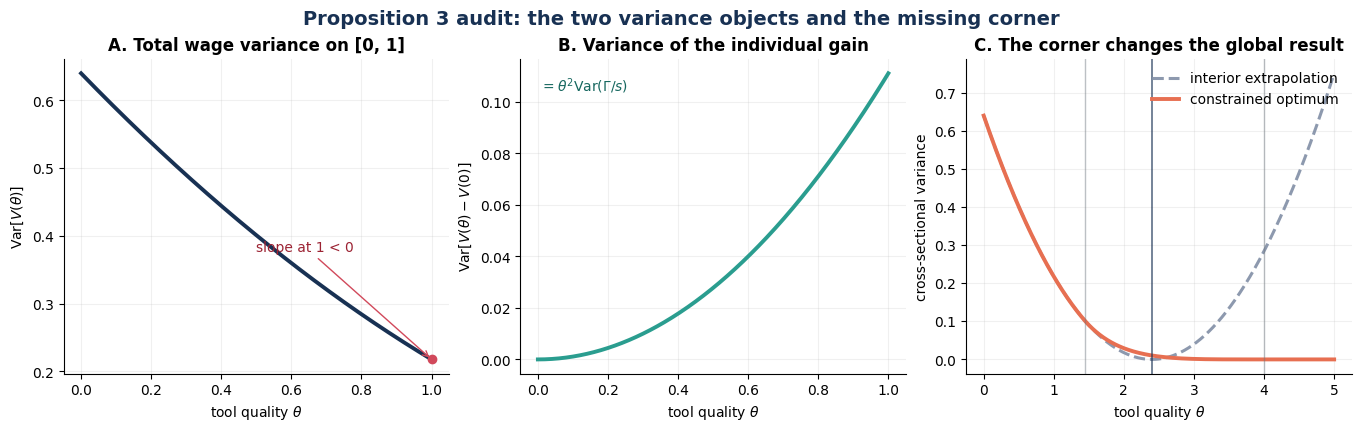
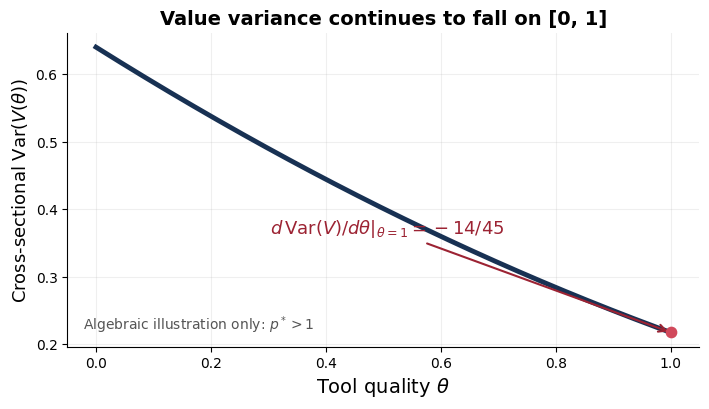

Reproduce these figures in Python, in order.
"""Reproducible audit of Proposition 3 in Agrawal, Gans & Goldfarb (2025).

The script separates three objects:
1. cross-sectional variance of the total continuation value;
2. cross-sectional variance of the individual tool benefit;
3. the constrained optimum after effort reaches the corner e = 0.

Run:
    python sim.py
    python sim.py --no-plot
"""

from __future__ import annotations

import argparse
from pathlib import Path

import matplotlib
import numpy as np

matplotlib.use("Agg")
import matplotlib.pyplot as plt


ALPHA = 1.0
DELTA = 4.0
GAMMA0 = 0.8
GAMMA = 0.4
DISCOUNT = 0.5
GAMMA_MULTIPLIER = GAMMA0 / (1.0 - DISCOUNT * GAMMA)
SKILLS = np.array([0.6, 1.0])
PROBABILITIES = np.array([0.5, 0.5])
K = ALPHA**2 * DELTA**2 / 4.0


def expectation(values: np.ndarray) -> np.ndarray:
    """Population expectation over the last axis."""
    return np.sum(values * PROBABILITIES, axis=-1)


def variance(values: np.ndarray) -> np.ndarray:
    """Population variance over the last axis."""
    mean = expectation(values)
    return expectation((values - np.expand_dims(mean, axis=-1)) ** 2)


def interior_effort(theta: np.ndarray) -> np.ndarray:
    """Unconstrained FOC candidate; can become negative."""
    return K * SKILLS - np.expand_dims(theta, -1) / SKILLS


def interior_value(theta: np.ndarray) -> np.ndarray:
    """Paper's closed-form continuation value, valid only when effort is positive."""
    return GAMMA_MULTIPLIER * (
        K * SKILLS + np.expand_dims(theta, -1) / SKILLS
    )


def constrained_value(theta: np.ndarray) -> np.ndarray:
    """Value from the true optimum e*(theta) = max{interior candidate, 0}."""
    theta_column = np.expand_dims(theta, -1)
    effort = np.maximum(K * SKILLS - theta_column / SKILLS, 0.0)
    per_opportunity = (
        ALPHA * DELTA * np.sqrt(SKILLS * effort + theta_column) - effort
    )
    return GAMMA_MULTIPLIER * per_opportunity


def analytic_audit() -> dict[str, float]:
    assert np.isclose(GAMMA_MULTIPLIER, 1.0)
    mu_s = expectation(SKILLS)
    sigma_s = np.sqrt(variance(SKILLS))
    inverse_skill = 1.0 / SKILLS
    e_inv_s = expectation(inverse_skill)
    var_inv_s = variance(inverse_skill)

    condition_lhs = 1.0  # E[Gamma^2] / E[Gamma]^2 because Gamma is constant.
    condition_rhs = mu_s * e_inv_s
    a0 = (DELTA**2 * ALPHA**2 / 2.0) * (1.0 - condition_rhs)
    theta_star = -a0 / (2.0 * var_inv_s)
    derivative_at_one = a0 + 2.0 * var_inv_s
    gain_variance_derivative_at_one = 2.0 * var_inv_s
    smallest_corner = np.min(K * SKILLS**2)

    assert mu_s > 3.0 * sigma_s
    assert condition_lhs < condition_rhs
    assert smallest_corner > 1.0
    assert derivative_at_one < 0.0
    assert theta_star > 1.0

    return {
        "mu_s": float(mu_s),
        "sigma_s": float(sigma_s),
        "condition_lhs": float(condition_lhs),
        "condition_rhs": float(condition_rhs),
        "a0": float(a0),
        "var_gamma_over_s": float(var_inv_s),
        "theta_star": float(theta_star),
        "derivative_at_one": float(derivative_at_one),
        "gain_variance_derivative_at_one": float(
            gain_variance_derivative_at_one
        ),
        "smallest_corner": float(smallest_corner),
    }


def print_audit(results: dict[str, float]) -> None:
    print("Proposition 3 exact two-type audit")
    print("----------------------------------")
    print(f"skills: {SKILLS.tolist()} with equal probability")
    print(
        "opportunity parameters: "
        f"gamma0={GAMMA0}, gamma={GAMMA}, delta={DISCOUNT}, "
        f"so Gamma={GAMMA_MULTIPLIER:.1f}"
    )
    print(f"mu_s = {results['mu_s']:.6f}")
    print(f"sigma_s = {results['sigma_s']:.6f}")
    print(
        "support/moment check: "
        f"mu_s > 3 sigma_s is {results['mu_s']:.3f} > "
        f"{3 * results['sigma_s']:.3f}"
    )
    print(
        "condition (30): "
        f"{results['condition_lhs']:.6f} < "
        f"{results['condition_rhs']:.6f}"
    )
    print(f"a0 = {results['a0']:.6f} < 0")
    print(f"Var(Gamma/s) = {results['var_gamma_over_s']:.6f} > 0")
    print(f"algebraic theta* = {results['theta_star']:.6f}")
    print(
        "d Var(V)/d theta at theta=1 = "
        f"{results['derivative_at_one']:.6f} < 0"
    )
    print(
        "d Var(V(theta)-V(0))/d theta at theta=1 = "
        f"{results['gain_variance_derivative_at_one']:.6f} > 0"
    )
    print(
        "first zero-effort corner occurs at theta = "
        f"{results['smallest_corner']:.6f}"
    )
    print("VERDICT: condition (30) does not imply a positive slope at theta=1.")


def make_figure(output: Path, results: dict[str, float]) -> None:
    output.parent.mkdir(parents=True, exist_ok=True)

    theta_unit = np.linspace(0.0, 1.0, 401)
    total_var_unit = variance(interior_value(theta_unit))
    gains_unit = interior_value(theta_unit) - interior_value(np.zeros_like(theta_unit))
    gain_var_unit = variance(gains_unit)

    theta_long = np.linspace(0.0, 5.0, 1001)
    paper_var_long = variance(interior_value(theta_long))
    true_var_long = variance(constrained_value(theta_long))

    plt.rcParams.update(
        {
            "font.family": "DejaVu Sans",
            "font.size": 10,
            "axes.titleweight": "bold",
            "axes.spines.top": False,
            "axes.spines.right": False,
        }
    )
    fig, axes = plt.subplots(1, 3, figsize=(13.5, 4.2), constrained_layout=True)

    axes[0].plot(theta_unit, total_var_unit, color="#183153", linewidth=2.8)
    axes[0].scatter([1.0], [total_var_unit[-1]], color="#d1495b", zorder=3)
    axes[0].set_title("A. Total wage variance on [0, 1]")
    axes[0].set_xlabel(r"tool quality $\theta$")
    axes[0].set_ylabel(r"$\mathrm{Var}[V(\theta)]$")
    axes[0].annotate(
        "slope at 1 < 0",
        xy=(1.0, total_var_unit[-1]),
        xytext=(0.50, total_var_unit[-1] + 0.16),
        arrowprops={"arrowstyle": "->", "color": "#d1495b"},
        color="#9c2333",
    )
    axes[0].grid(alpha=0.18)

    axes[1].plot(theta_unit, gain_var_unit, color="#2a9d8f", linewidth=2.8)
    axes[1].set_title("B. Variance of the individual gain")
    axes[1].set_xlabel(r"tool quality $\theta$")
    axes[1].set_ylabel(r"$\mathrm{Var}[V(\theta)-V(0)]$")
    axes[1].text(
        0.05,
        0.90,
        r"$=\theta^2\mathrm{Var}(\Gamma/s)$",
        transform=axes[1].transAxes,
        color="#16675f",
    )
    axes[1].grid(alpha=0.18)

    axes[2].plot(
        theta_long,
        paper_var_long,
        color="#8d99ae",
        linestyle="--",
        linewidth=2.2,
        label="interior extrapolation",
    )
    axes[2].plot(
        theta_long,
        true_var_long,
        color="#e76f51",
        linewidth=2.8,
        label="constrained optimum",
    )
    for corner in K * SKILLS**2:
        axes[2].axvline(corner, color="#6c757d", linewidth=1, alpha=0.45)
    axes[2].axvline(
        results["theta_star"], color="#183153", linewidth=1.3, alpha=0.65
    )
    axes[2].set_title("C. The corner changes the global result")
    axes[2].set_xlabel(r"tool quality $\theta$")
    axes[2].set_ylabel("cross-sectional variance")
    axes[2].legend(frameon=False, loc="upper right")
    axes[2].grid(alpha=0.18)

    fig.suptitle(
        "Proposition 3 audit: the two variance objects and the missing corner",
        fontsize=14,
        fontweight="bold",
        color="#183153",
    )
    fig.savefig(output, dpi=220, bbox_inches="tight", facecolor="white")
    plt.close(fig)


def make_slide_figure(output: Path) -> None:
    """One readable panel for the five-minute Beamer deck.

    The three-panel extended audit remains available separately. This chart
    shows an algebraic example, NOT a probability-calibrated model.
    """
    output.parent.mkdir(parents=True, exist_ok=True)
    theta = np.linspace(0.0, 1.0, 401)
    values = variance(interior_value(theta))
    fig, ax = plt.subplots(figsize=(7.2, 4.2))
    ax.plot(theta, values, color="#183153", linewidth=3.5)
    ax.scatter([1.0], [values[-1]], color="#d1495b", s=55, zorder=4)
    ax.annotate(
        r"$d\,\mathrm{Var}(V)/d\theta|_{\theta=1}=-14/45$",
        xy=(1.0, values[-1]),
        xytext=(0.32, 0.36),
        textcoords="axes fraction",
        fontsize=13,
        color="#9c2333",
        arrowprops={"arrowstyle": "->", "color": "#9c2333", "lw": 1.5},
    )
    ax.set_xlabel(r"Tool quality $\theta$", fontsize=14)
    ax.set_ylabel(r"Cross-sectional $\mathrm{Var}(V(\theta))$", fontsize=13)
    ax.set_title("Value variance continues to fall on [0, 1]", fontsize=14)
    ax.text(
        0.025, 0.055,
        r"Algebraic illustration only: $p^*>1$",
        transform=ax.transAxes, fontsize=10, color="#555555",
    )
    ax.grid(alpha=0.2)
    fig.tight_layout(pad=1.1)
    fig.savefig(output, dpi=180, bbox_inches="tight", facecolor="white")
    plt.close(fig)


def parse_args() -> argparse.Namespace:
    parser = argparse.ArgumentParser()
    parser.add_argument(
        "--output",
        type=Path,
        default=Path("figures/prop3-variance-audit.png"),
        help="Path for the generated PNG figure.",
    )
    parser.add_argument(
        "--slide-output",
        type=Path,
        default=Path("figures/prop3-slide-audit.png"),
        help="Readable one-panel figure for the Beamer presentation.",
    )
    parser.add_argument(
        "--no-plot",
        action="store_true",
        help="Run exact checks and print the audit without generating a figure.",
    )
    return parser.parse_args()


def main() -> None:
    args = parse_args()
    results = analytic_audit()
    print_audit(results)
    if not args.no_plot:
        make_figure(args.output, results)
        print(f"figure: {args.output.resolve()}")
        make_slide_figure(args.slide_output)
        print(f"slide figure: {args.slide_output.resolve()}")


if __name__ == "__main__":
    main()
